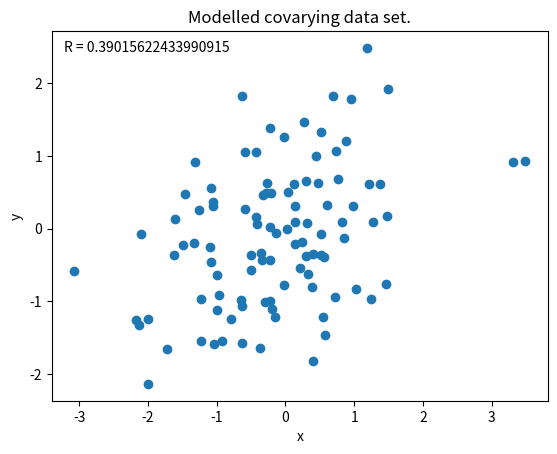

Reproduce this figure in Python.

from typing import List
import numpy as np  # type: ignore


def fakerelation(C12: List[float] = [1.0, 0.5, 1.0],
                 N: int = 25,
                 distro: str = 'normal',
                 pars: dict = {'loc': 0.0, 'scale': 1.0}):
    """
    Creates data pairs with a particular relation.

    Args:
        C12 (list, optional):
            Covariance vector [CXX, CXY, CYY]. Defaults to [1, 0.5, 1].
        N (int, optional):
            Number of values. Defaults to 100.
        distro (str, optional):
            Name of desired distribution. Defaults to 'norm'.
        pars (dict, optional):
            Distribution Parameters must match distribution input parameter.
            Check `numpy.random.<dist>`

    Returns:
        (X,Y, R, CXY) (numpy.ndarray, numpy.ndarray,
                       numpy.ndarray, numpy.ndarray):
            Two variables with correlation and their correlation and covariance
            matrices.

    Last modified: Lucas Sawade, 2020.09.14 23.00 ([email redacted])

    """

    # Define the population covariance matrix
    C12 = np.array([[C12[0], C12[1]], [C12[1], C12[2]]])

    # Calculate the initial uncorrelated random variables
    distfunc = getattr(np.random, distro)
    Z1 = distfunc(**pars, size=N)
    Z2 = distfunc(**pars, size=N)

    # Calculate the transformation matrix
    L = np.linalg.cholesky(C12)

    # Calculate the joint pair
    XY = (L.T @ np.vstack((Z1, Z2))).T

    # Distribute over the variables
    X = XY[:, 0]
    Y = XY[:, 1]

    # Report on their sample covariance
    CXY = np.cov(X, Y)

    # Report on their Correlation
    R = np.corrcoef(X, Y)

    return X, Y, R, CXY


if __name__ == "__main__":

    # Testrun 
    X, Y, R, CXY = fakerelation(C12=[1.0, 0.5, 1.0], N=100, distro='normal',
                                pars={'loc': 0.0, 'scale': 1.0})

    import matplotlib.pyplot as plt  # type: ignore

    # Define where the text for correlation coefficient should go
    textdict = {"horizontalalignment": "left",
                "verticalalignment": "top"}

    plt.figure()
    plt.plot(X, Y, 'o')
    plt.text(0.025, 0.975, f"R = {R[0,1]}", transform=plt.gca().transAxes,
             **textdict)
    plt.xlabel('x')
    plt.ylabel('y')
    plt.title('Modelled covarying data set.')
    plt.show()
